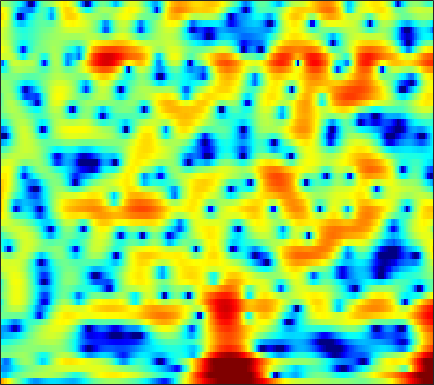

The file beside this chart, header and first rows:
7.6733, 6.8421, 5.7263, 4.6051, 3.7591, 2.6313, 1.497, 0.63963, -0.5251, -1.7051, -2.9046, -3.8122, -5.0581, -6.3062, -7.1502, -7.9375, -8.1699, -7.9827, -7.4462, -6.8321, -6.2895, -5.97, -5.6789, -5.5408
-5.267, -6.518, -6.367, -5.065, -4.019, -2.824, -1.895, -1.343, -0.7572, -0.3056, 0.03958, 0.2478, 0.4753, 0.6685, 0.8003, 0.9702, 1.137, 1.259, 1.408, 1.53, 1.611, 1.638, 1.618, 1.532
-7.965, -8.354, -8.277, -7.656, -6.964, -5.911, -4.843, -4.08, -3.152, -2.337, -1.642, -1.199, -0.7091, -0.32, -0.08551, 0.1681, 0.3756, 0.5202, 0.7125, 0.9221, 1.151, 1.336, 1.593, 1.853
-6.336, -8.003, -9.357, -8.744, -7.27, -5.023, -3.068, -1.89, -0.6867, 0.1452, 0.6554, 0.8467, 0.8576, 0.5829, 0.18, -0.6546, -1.851, -2.977, -4.621, -5.79, -5.449, -4.241, -2.237, -0.3733
-0.002641, -0.1113, -0.1562, -0.1128, -0.02866, 0.1414, 0.3658, 0.5487, 0.7765, 0.9364, 0.9849, 0.9317, 0.7247, 0.3495, -0.04968, -0.7524, -1.638, -2.378, -3.32, -3.903, -3.803, -3.279, -2.239, -1.113
-1.469, -1.397, -1.246, -1.045, -0.8795, -0.6666, -0.4626, -0.3143, -0.1225, 0.05671, 0.2059, 0.2874, 0.3504, 0.3679, 0.3607, 0.329, 0.2829, 0.2506, 0.2192, 0.22, 0.2636, 0.3215, 0.4256, 0.5411
-4.33, -4.069, -3.732, -3.386, -3.113, -2.737, -2.353, -2.062, -1.669, -1.271, -0.87, -0.5725, -0.1934, 0.1548, 0.3946, 0.6878, 0.9487, 1.125, 1.332, 1.503, 1.631, 1.696, 1.739, 1.726
-7.625, -7.096, -6.654, -6.428, -6.321, -6.154, -5.837, -5.472, -4.821, -4.033, -3.174, -2.516, -1.66, -0.8652, -0.3258, 0.3137, 0.868, 1.233, 1.656, 2.015, 2.31, 2.486, 2.652, 2.732
-7.766, -7.808, -8.253, -9.345, -10.71, -13.34, -16.16, -15.99, -12.54, -9.128, -6.546, -5.053, -3.48, -2.254, -1.498, -0.6522, 0.05767, 0.5246, 1.089, 1.604, 2.082, 2.418, 2.821, 3.145
-3.726, -4.135, -4.806, -5.664, -6.482, -7.732, -8.646, -8.621, -7.691, -6.301, -4.905, -4.03, -3.199, -2.711, -2.517, -2.383, -2.255, -2.083, -1.67, -1.012, -0.168, 0.5231, 1.452, 2.322
-0.5873, -0.5884, -0.679, -0.726, -0.7196, -0.7474, -0.805, -0.82, -0.8473, -0.9467, -1.183, -1.463, -2.057, -3.054, -4.14, -6.205, -9.211, -12.07, -13.88, -10.3, -6.429, -4.159, -1.8, 0.04054
-1.949, -0.8881, 0.2127, 1.005, 1.453, 1.895, 2.13, 2.164, 2.075, 1.792, 1.19, 0.5298, -0.578, -1.931, -3.169, -5.194, -7.482, -8.96, -9.785, -9.141, -7.666, -6.276, -4.31, -2.429
-3.456, -1.745, 0.2364, 1.708, 2.456, 3.145, 3.562, 3.668, 3.571, 3.259, 2.71, 2.093, 1.011, -0.3308, -1.474, -3.239, -5.351, -7.189, -9.918, -12.86, -14.48, -13.01, -9.415, -6.205
-0.9819, -0.07897, 0.9852, 1.968, 2.607, 3.25, 3.644, 3.782, 3.71, 3.354, 2.839, 2.306, 1.309, 0.02702, -1.044, -2.622, -4.48, -6.101, -8.352, -10.29, -11.27, -10.78, -8.861, -6.668
-1.863, -0.6091, 0.8181, 1.847, 2.491, 3.169, 3.559, 3.711, 3.7, 3.373, 2.789, 2.224, 1.282, 0.08775, -0.9487, -2.414, -3.922, -5.086, -6.545, -7.467, -7.727, -7.54, -6.819, -5.717
-2.62, -0.9508, 0.7903, 2.147, 2.89, 3.562, 3.934, 4.011, 3.909, 3.59, 2.94, 2.285, 1.243, -0.06313, -1.29, -3.224, -5.483, -7.521, -11.05, -15.54, -17.32, -14.52, -10.54, -7.575
0.2872, 1.133, 1.975, 2.722, 3.172, 3.536, 3.71, 3.678, 3.411, 2.982, 2.341, 1.668, 0.5543, -0.738, -1.861, -3.644, -5.619, -7.15, -9.37, -11.25, -11.6, -10.8, -8.948, -6.943
2.281, 2.532, 2.864, 3.089, 3.195, 3.262, 3.238, 3.147, 2.832, 2.312, 1.676, 1.019, -0.111, -1.39, -2.459, -4.09, -5.758, -6.809, -7.878, -8.435, -8.252, -7.699, -6.645, -5.424
3.018, 2.879, 2.847, 2.821, 2.815, 2.869, 2.866, 2.85, 2.764, 2.428, 1.866, 1.321, 0.3171, -1.125, -2.444, -4.636, -7.761, -10.88, -16.08, -16.55, -11.81, -9.084, -6.433, -4.513
1.657, 1.046, 0.2553, -0.1233, -0.06056, 0.4429, 1.155, 1.657, 2.272, 2.672, 2.655, 2.488, 1.99, 1.052, 0.1389, -1.323, -3.237, -4.72, -6.182, -6.513, -5.449, -4.307, -2.855, -1.649
-2.414, -4.128, -8.125, -14.93, -14.87, -7.641, -3.307, -1.173, 0.6458, 1.884, 2.646, 2.87, 2.895, 2.688, 2.321, 1.723, 1.106, 0.5812, 0.06641, -0.2476, -0.3658, -0.3137, -0.1325, 0.08921
-3.611, -3.878, -4.66, -5.192, -4.773, -3.358, -1.726, -0.4891, 0.9488, 1.855, 2.534, 2.8, 2.892, 2.824, 2.606, 2.156, 1.656, 1.179, 0.4921, -0.1157, -0.7057, -1.079, -1.402, -1.499
-2.697, -1.857, -0.9274, -0.2673, 0.2334, 0.8058, 1.494, 1.881, 2.396, 2.776, 2.917, 2.975, 2.873, 2.536, 2.227, 1.601, 0.7665, 0.07753, -1.135, -2.569, -4.259, -5.634, -7.213, -7.58
0.1892, 0.8084, 1.42, 1.95, 2.173, 2.404, 2.57, 2.684, 2.634, 2.608, 2.451, 2.244, 1.895, 1.365, 0.879, 0.1277, -0.8639, -1.704, -3.029, -4.841, -7.206, -9.688, -14.47, -16.56
3.136, 3.131, 2.934, 2.691, 2.429, 2.133, 1.703, 1.495, 1.145, 0.8066, 0.5005, 0.1306, -0.4103, -1.043, -1.705, -2.53, -3.458, -4.179, -4.869, -5.475, -5.824, -5.934, -5.776, -5.124
5.012, 4.397, 3.401, 2.144, 1.179, -0.1658, -1.386, -2.076, -2.38, -2.597, -2.661, -2.787, -3.278, -4.036, -4.933, -6.532, -8.375, -9.893, -10.86, -9.744, -7.724, -6.135, -4.216, -2.517
5.789, 4.678, 2.903, 0.5675, -1.748, -5.836, -11.56, -15.51, -11.81, -8.144, -6.478, -5.777, -5.627, -6.22, -6.923, -8.827, -11.4, -14.38, -17.26, -13.55, -8.993, -6.365, -3.607, -1.421
5.816, 4.729, 3.039, 0.9231, -0.902, -3.663, -6.218, -7.579, -7.636, -7.238, -6.653, -6.597, -6.687, -7.139, -7.555, -8.086, -8.522, -8.486, -8.122, -6.996, -5.497, -4.204, -2.482, -0.8738
6.055, 5.274, 4.061, 2.699, 1.64, 0.0831, -1.246, -2.333, -3.429, -4.56, -5.545, -6.449, -7.672, -9.002, -10.05, -10.76, -10.89, -10.06, -8.551, -6.79, -5.028, -3.77, -2.246, -0.9174
6.271, 5.769, 4.866, 3.876, 3.008, 1.781, 0.4746, -0.5682, -2.036, -3.522, -5.186, -6.492, -8.686, -11.49, -14.82, -22.95, -25.06, -16.41, -10.82, -7.401, -4.934, -3.508, -1.992, -0.8511
5.897, 5.592, 5.037, 4.213, 3.467, 2.273, 0.7799, -0.3674, -2.187, -3.891, -5.567, -6.499, -7.73, -8.497, -9.125, -9.305, -8.881, -7.8, -6.143, -4.394, -2.89, -1.965, -1.007, -0.3385
4.821, 4.907, 4.81, 4.299, 3.674, 2.461, 0.7331, -0.878, -3.791, -7.458, -11.7, -12.73, -10.03, -7.527, -5.971, -4.598, -3.375, -2.672, -1.744, -1.025, -0.4418, -0.1362, 0.1037, 0.1462
3.189, 3.801, 4.161, 4.107, 3.747, 2.946, 1.621, 0.3647, -1.847, -4.545, -7.083, -7.407, -6.012, -3.983, -2.679, -1.368, -0.4096, 0.03626, 0.4365, 0.5548, 0.4064, 0.1395, -0.4129, -1.165
1.704, 2.324, 2.778, 3.009, 3.001, 2.774, 2.373, 1.894, 1.284, 0.6332, 0.1723, 0.0107, 0.05057, 0.3013, 0.4988, 0.7865, 0.8899, 0.8948, 0.6386, 0.1396, -0.7097, -1.606, -3.229, -5.448
0.2492, 0.5806, 1.07, 1.432, 1.69, 1.903, 2.078, 2.11, 2.125, 2.083, 2.047, 1.981, 1.956, 1.883, 1.821, 1.644, 1.368, 1.076, 0.5155, -0.2707, -1.333, -2.371, -4.168, -6.583
-2.427, -2.112, -1.517, -0.8514, -0.3214, 0.3971, 1.004, 1.468, 1.891, 2.231, 2.428, 2.506, 2.484, 2.356, 2.204, 1.887, 1.506, 1.124, 0.5852, -0.0606, -0.7866, -1.377, -2.236, -3.114
-7.501, -7.13, -6.307, -4.777, -3.517, -1.873, -0.4383, 0.4335, 1.395, 2.046, 2.436, 2.594, 2.568, 2.36, 2.065, 1.577, 0.9758, 0.5017, -0.09216, -0.5665, -0.8783, -1.008, -1.057, -1.014
-16.17, -21.73, -18.51, -10.48, -6.967, -3.539, -1.197, 0.09057, 1.376, 2.192, 2.652, 2.738, 2.614, 2.154, 1.583, 0.573, -0.7836, -1.877, -3.36, -4.218, -4.006, -3.277, -2.011, -0.7902
-9.512, -9.424, -8.258, -5.993, -4.207, -2.019, -0.3003, 0.7714, 1.73, 2.389, 2.658, 2.627, 2.305, 1.601, 0.8284, -0.6899, -2.902, -5.268, -10.45, -25.82, -13.59, -8.068, -3.987, -1.415
-3.972, -3.558, -2.763, -1.85, -1.113, -0.214, 0.6395, 1.131, 1.595, 1.859, 1.859, 1.721, 1.313, 0.6457, 0.05131, -1.004, -2.199, -3.154, -4.34, -4.886, -4.415, -3.527, -2.075, -0.696
-1.399, -0.9925, -0.446, 0.07526, 0.4571, 0.8408, 1.19, 1.26, 1.345, 1.198, 0.908, 0.6367, 0.1122, -0.4807, -0.9333, -1.54, -1.976, -2.236, -2.305, -2.093, -1.617, -1.115, -0.3773, 0.3229
-0.4708, 0.1157, 0.7412, 1.234, 1.482, 1.683, 1.584, 1.465, 1.081, 0.5318, -0.1378, -0.7429, -1.606, -2.465, -3.22, -3.965, -4.451, -4.424, -3.786, -2.726, -1.503, -0.6059, 0.4567, 1.309
-1.186, -0.1141, 0.9734, 1.587, 1.768, 1.714, 1.266, 0.811, -0.1845, -1.319, -2.558, -3.592, -4.871, -6.35, -7.793, -10.46, -14.67, -15.58, -10.72, -6.081, -2.827, -1.005, 0.8329, 2.138
-1.299, -0.2093, 0.6923, 1.082, 1.061, 0.5682, -0.2702, -1.361, -3.257, -5.762, -8.764, -10.78, -11.56, -11.18, -10.65, -10.88, -11.37, -10.73, -8.205, -5.103, -2.362, -0.692, 1.096, 2.413
0.1668, 0.4989, 0.6728, 0.6152, 0.3782, -0.2666, -1.328, -2.56, -4.671, -7.659, -12.1, -15.94, -15.45, -11.57, -9.57, -7.626, -6.075, -5.033, -3.642, -2.181, -0.7525, 0.2271, 1.378, 2.318
0.6589, 0.5561, 0.4686, 0.2904, 0.06231, -0.3124, -1.004, -1.636, -2.588, -3.736, -4.743, -5.224, -5.42, -5.118, -4.69, -3.9, -3.108, -2.532, -1.697, -0.8893, -0.1021, 0.4775, 1.172, 1.771
-0.1804, -0.3893, -0.4032, -0.2955, -0.1966, -0.1457, -0.1863, -0.2357, -0.4932, -0.8102, -1.108, -1.252, -1.441, -1.512, -1.45, -1.382, -1.277, -1.132, -0.9293, -0.6583, -0.3086, 0.01018, 0.4798, 0.9384
-3.861, -4.088, -3.097, -1.521, -0.4987, 0.4204, 1.065, 1.294, 1.376, 1.395, 1.307, 1.184, 1.04, 0.8671, 0.6765, 0.2849, -0.2111, -0.6708, -1.384, -1.905, -1.949, -1.617, -0.8011, 0.08854
-8.306, -9.795, -4.226, -0.6762, 0.8659, 2.033, 2.555, 2.559, 2.361, 2.143, 1.981, 1.874, 1.933, 1.988, 1.864, 1.357, 0.3523, -0.8913, -3.705, -8.597, -12.87, -8.322, -3.338, -0.5041
3.004, 2.594, 2.476, 2.526, 2.559, 2.263, 1.377, 0.293, -1.515, -3.718, -4.997, -4.429, -2.567, -0.9679, -0.2212, 0.304, 0.1445, -0.4685, -1.743, -3.181, -3.648, -2.884, -1.123, 0.3899
4.043, 3.704, 3.13, 2.462, 1.831, 0.7305, -0.8195, -2.354, -5.243, -9.546, -13.23, -11.09, -6.854, -4.052, -2.622, -1.405, -0.7351, -0.4802, -0.2778, -0.1645, 0.03936, 0.2802, 0.6681, 1.035
3.239, 2.912, 2.357, 1.679, 1.051, 0.06554, -1.036, -1.851, -3.042, -4.044, -4.537, -4.492, -3.958, -3.158, -2.564, -1.844, -1.231, -0.8253, -0.4106, -0.06913, 0.2244, 0.4319, 0.6783, 0.892
2.696, 2.38, 1.869, 1.222, 0.6731, -0.1108, -0.9101, -1.507, -2.19, -2.693, -2.98, -2.991, -2.869, -2.587, -2.305, -1.873, -1.439, -1.134, -0.7704, -0.4336, -0.1359, 0.06639, 0.3218, 0.554
2.986, 2.637, 2.006, 1.208, 0.5352, -0.397, -1.34, -2.058, -2.788, -3.244, -3.425, -3.406, -3.195, -2.846, -2.508, -2.062, -1.65, -1.392, -1.062, -0.7958, -0.5668, -0.4086, -0.1823, 0.083
4.2, 3.722, 2.831, 1.692, 0.677, -0.9312, -2.76, -4.109, -5.625, -6.362, -6.138, -5.631, -4.682, -3.744, -3.134, -2.432, -1.856, -1.518, -1.235, -1.148, -1.223, -1.334, -1.443, -1.296
5.576, 4.995, 3.957, 2.564, 1.224, -1.132, -4.41, -7.795, -15.38, -22.68, -12.63, -9.316, -6.841, -5.263, -4.381, -3.309, -2.406, -1.862, -1.501, -1.603, -2.351, -3.44, -5.708, -7.988
4.846, 4.386, 3.575, 2.454, 1.339, -0.441, -2.59, -4.288, -6.631, -8.136, -8.483, -8.645, -8.964, -9.339, -8.927, -7.326, -5.224, -3.855, -2.526, -1.951, -2.188, -2.973, -4.793, -6.559
1.451, 1.225, 0.7994, 0.244, -0.2403, -0.9957, -1.879, -2.585, -3.638, -4.835, -6.302, -7.801, -10.79, -16.54, -21.84, -13.37, -7.791, -5.187, -2.885, -1.431, -0.5429, -0.1238, 0.2834, 0.7542
